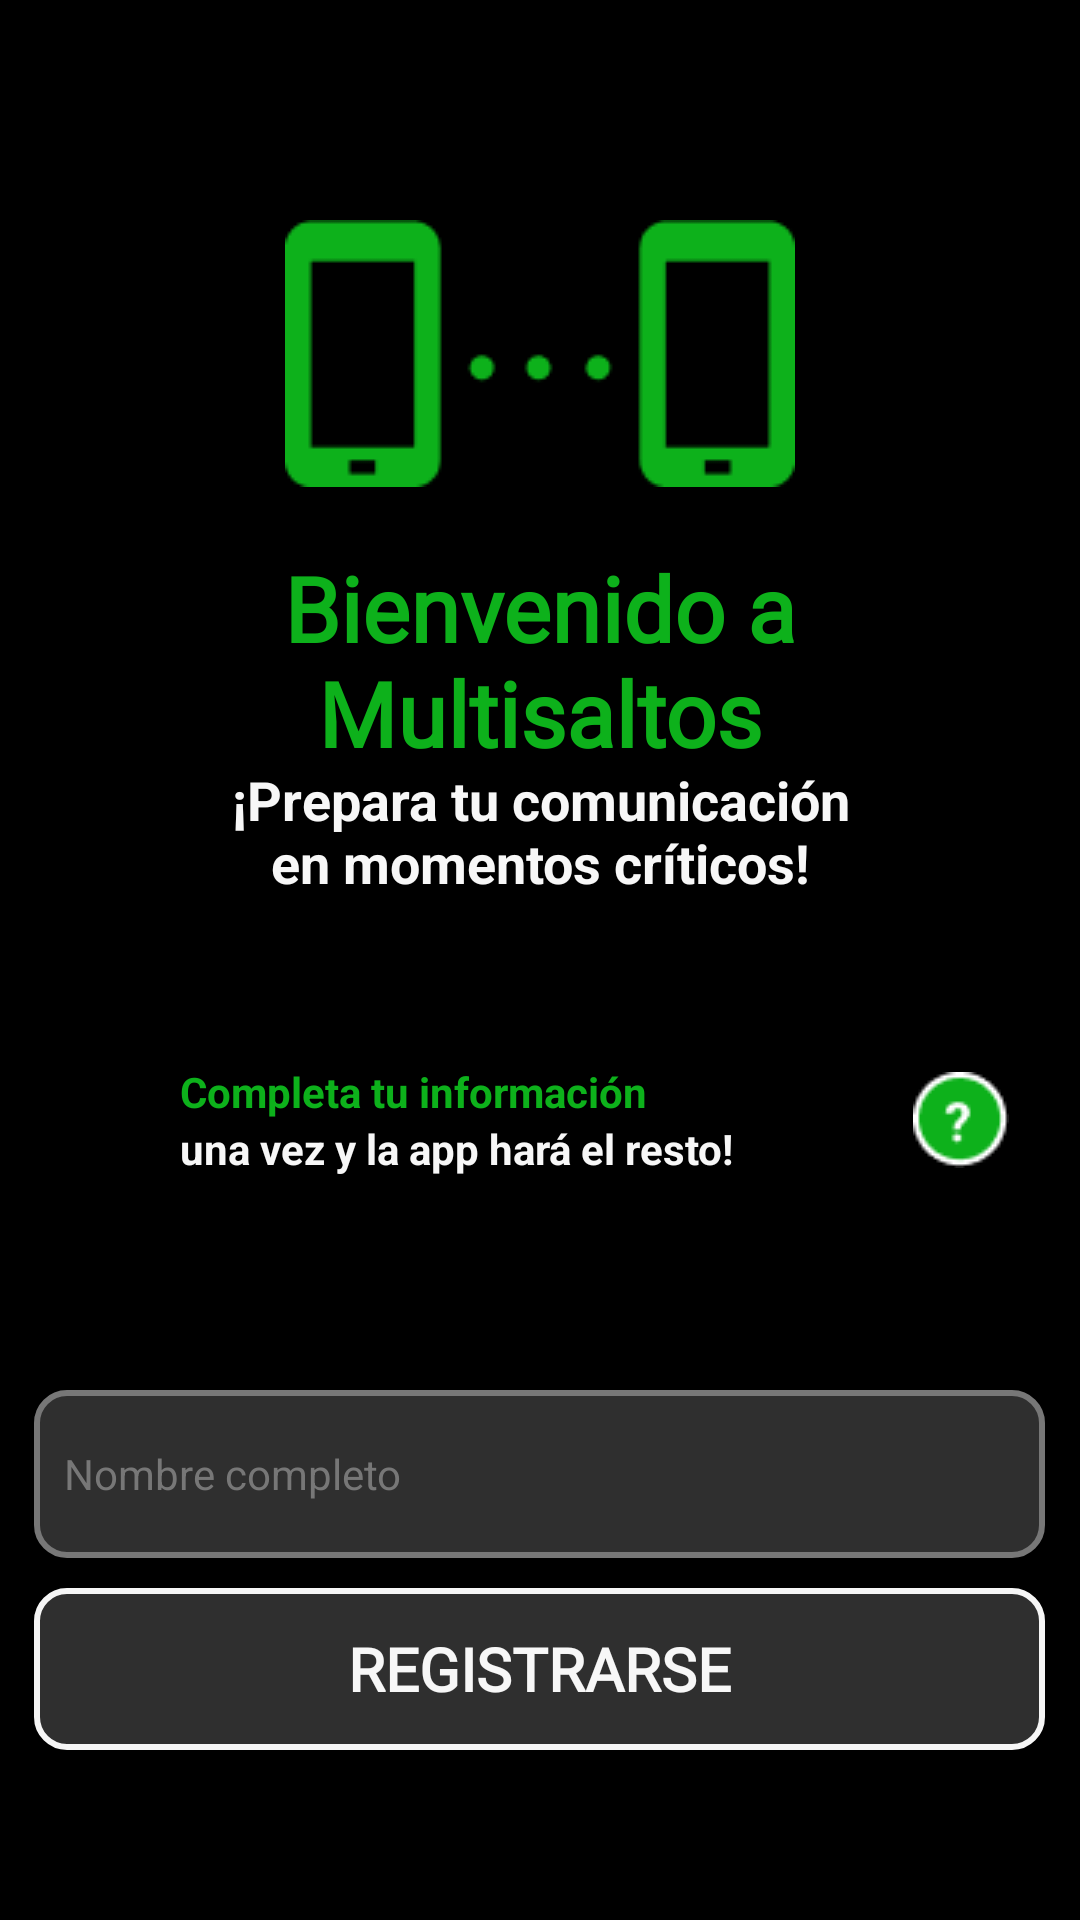

Reconstruct the res/layout file that produces this screen, plus the resources it refers to.
<!-- AndroidManifest.xml: application theme P2Papp -->
<!-- res/layout/activity_registro_inicio.xml -->
<?xml version="1.0" encoding="utf-8"?>
<androidx.constraintlayout.widget.ConstraintLayout xmlns:android="http://schemas.android.com/apk/res/android"
    xmlns:app="http://schemas.android.com/apk/res-auto"
    xmlns:tools="http://schemas.android.com/tools"
    android:background="@color/black"
    android:layout_width="match_parent"
    android:layout_height="match_parent"
    tools:context=".start.SolicitedName">

    <LinearLayout
        android:layout_width="match_parent"
        android:layout_height="match_parent"
        android:orientation="vertical">

        <LinearLayout
            android:layout_width="match_parent"
            android:layout_height="0dp"
            android:orientation="vertical"
            android:layout_weight="1.5"
            android:gravity="center">

                <ImageView
                    android:id="@+id/imageView"
                    android:layout_width="wrap_content"
                    android:layout_height="wrap_content"
                    android:contentDescription="@string/dispositivosImgane"
                    app:srcCompat="@drawable/dispositivos"
                    android:layout_marginTop="50dp"/>

                <TextView
                    android:id="@+id/tituloApp"
                    android:layout_width="264dp"
                    android:layout_height="72dp"
                    android:fontFamily="@font/verdanabold"
                    android:gravity="center_horizontal"
                    android:text="@string/welcome"
                    android:textColor="@color/verde"
                    android:textSize="30sp"
                    android:textStyle="bold"
                    android:layout_marginTop="20dp" />

                <TextView
                    android:id="@+id/textView2"
                    android:layout_width="218dp"
                    android:layout_height="42dp"
                    android:gravity="center_horizontal"
                    android:text="@string/Prepare"
                    android:textColor="@color/blanco_texto"
                    android:textSize="18sp"
                    android:textStyle="bold" />
            </LinearLayout>

        <LinearLayout
            android:layout_width="match_parent"
            android:layout_height="0dp"
            android:layout_weight="0.5"
            android:gravity="center_vertical"
            android:orientation="horizontal">

            <LinearLayout
                android:layout_width="wrap_content"
                android:layout_height="wrap_content"
                android:gravity="start"
                android:orientation="vertical"
                android:layout_marginStart="60dp"
                android:layout_marginEnd="30dp">

                <TextView
                    android:id="@+id/textView3"
                    android:layout_width="wrap_content"
                    android:layout_height="wrap_content"
                    android:text="@string/Complete"
                    android:textColor="@color/verde"
                    android:textSize="14sp"
                    android:textStyle="bold" />

                <TextView
                    android:id="@+id/textView4"
                    android:layout_width="wrap_content"
                    android:layout_height="wrap_content"
                    android:text="@string/one"
                    android:textColor="@color/blanco_texto"
                    android:textSize="14sp"
                    android:textStyle="bold" />

            </LinearLayout>

            <ImageButton
                android:id="@+id/infoView"
                android:layout_width="41dp"
                android:layout_height="41dp"
                android:background="#00777777"
                android:contentDescription="@string/Imagesig"
                app:srcCompat="@drawable/signo"
                android:layout_marginStart="25dp"/>
        </LinearLayout>

        <LinearLayout
            android:layout_width="match_parent"
            android:layout_height="0dp"
            android:layout_weight="1"
            android:orientation="vertical"
            android:gravity="center">

            <EditText
                android:id="@+id/nameWText"
                android:layout_width="337dp"
                android:layout_height="56dp"
                android:autofillHints="name"
                android:background="@drawable/registro_nombre"
                android:inputType="text"
                android:hint="@string/name_register"
                android:padding="10dp"
                android:textColor="@color/blanco_texto"
                android:textColorHint="@color/hint"
                android:textSize="14sp"
                android:layout_margin="10dp"
                android:imeOptions="actionDone"/>

            <Button
                android:id="@+id/nextButton"
                android:layout_width="337dp"
                android:layout_height="54dp"
                android:background="@drawable/rounded_button"
                android:text="@string/resgister"
                android:textColor="@color/blanco_texto"
                android:textSize="20sp"
                android:fontFamily="@font/verdanabold"
                android:textStyle="bold"
                android:gravity="center"
                android:layout_marginBottom="30dp"/>
        </LinearLayout>
    </LinearLayout>


</androidx.constraintlayout.widget.ConstraintLayout>
<!-- resources referenced by this layout -->
<resources>
  <color name="black">#FF000000</color>
  <color name="blanco_texto">#F7F7F7</color>
  <color name="hint">#777777</color>
  <color name="verde">#0DB11B</color>
  <!-- drawable dispositivos: png bitmap (drawable, 1570 bytes) -->
  <!-- drawable registro_nombre (drawable) -->
  <shape xmlns:android="http://schemas.android.com/apk/res/android"
      android:shape="rectangle">
  
      
      <solid android:color="#2F2F2F" />
  
      
      <corners android:radius="10dp" />
  
      
      <stroke
          android:width="2dp"
          android:color="#777777" />
  </shape>
  <!-- drawable rounded_button (drawable) -->
  <shape xmlns:android="http://schemas.android.com/apk/res/android"
      android:shape="rectangle">
  
      
      <solid android:color="#2F2F2F" />
  
      
      <corners android:radius="10dp" />
  
      
      <stroke
          android:width="2dp"
          android:color="@color/blanco_boton" />
  
  </shape>
  <!-- drawable signo: png bitmap (drawable, 1033 bytes) -->
  <string name="Complete">Completa tu información</string>
  <string name="Imagesig">"Aparece un signo de pregunta "</string>
  <string name="Prepare">¡Prepara tu comunicación en momentos críticos!</string>
  <string name="dispositivosImgane">"Se puede observar dos telefonos que se conectan "</string>
  
      Términos y condiciones
  <string name="name_register">"Nombre completo "</string>
  <string name="one">una vez y la app hará el resto!</string>
  <string name="resgister">"REGISTRARSE"</string>
  <string name="welcome">"Bienvenido a Multisaltos"</string>
  <style name="P2Papp" parent="Theme.AppCompat.Light.NoActionBar">
          
          <item name="android:windowBackground">@color/black</item>
          
      </style>
  <color name="blanco_boton">#F6F6F6</color>
</resources>
